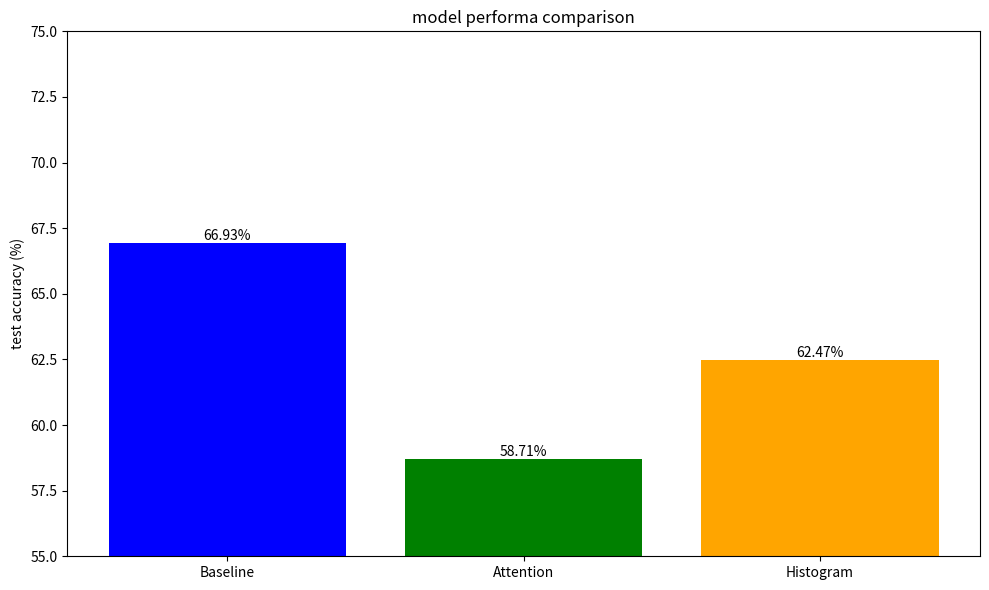

The matplotlib source for this figure:
import pandas as pd
import matplotlib.pyplot as plt



#Comprehensive comparison of all three models

results = {
    'Model': ['Baseline', 'Attention', 'Histogram'],
    'Test Accuracy': [66.93, 58.71, 62.47],
    'Parameters': ['3.9M', '4.2M', '3.9M'],
    'Training Time': ['45 min', '35 min', '35 min']
}


# Convert to DataFrame for easy manipulation
df = pd.DataFrame(results)
df.to_csv('model_comparison.csv', index=False)

# Create figure with appropriate size
fig, ax = plt.subplots(figsize=(10, 6))
models = df['Model']
accuracies = df['Test Accuracy']

# Create bar chart with distinct colors for each model
bars = ax.bar(models, accuracies, color=['blue', 'green', 'orange'])
ax.set_ylabel('test accuracy (%)')
ax.set_title('model performa comparison')
ax.set_ylim([55, 75])

# Add value labels on top of each bar
for bar in bars:
    height = bar.get_height()
    ax.text(bar.get_x() + bar.get_width()/2., height,
           f'{height:.2f}%',
           ha='center', va='bottom')

# Save high-resolution figure
plt.tight_layout()
plt.savefig('model.png', dpi=300)

plt.close()









# code 2

"""
================================================================================
COSC-4427: Computer Vision Project
Model Performance Comparison - Results Analysis

Author: Student 2 (Model Architecture Lead)
Date: February 2026
Course: Computer Vision (Winter 2026)
Professor: Omar Al-Buraiki

Description:
This script compares the performance of all three models developed in this
project: baseline, attention-enhanced, and histogram-equalized. It generates
a comprehensive comparison table and visualization showing which approach
worked best for facial emotion recognition.

Models Compared:
1. Baseline: MiniXception with standard preprocessing (66.93%)
2. Attention: Custom CNN with SE blocks (Student 2's contribution)
3. Histogram: MiniXception with histogram equalization (Student 1's contribution)

Purpose:
- Evaluate effectiveness of our modifications
- Demonstrate systematic experimentation
- Guide conclusions and future work
- Create presentation-ready visualizations

Output Files:
- model_comparison.csv: Tabular results data
- model_comparison.png: Bar chart visualization
================================================================================
"""

# ============================================================================
# IMPORTS AND DEPENDENCIES
# ============================================================================

import pandas as pd
# import matplotlib.pyplot as plt

# # ============================================================================
# # EXPERIMENTAL RESULTS
# # ============================================================================

# # Comprehensive comparison of all three models
# # Results collected from experiment_summary.txt files
# results = {
#     'Model': ['Baseline', 'Attention', 'Histogram'],
    
#     # Test accuracy on FER2013 test set (7,178 images)
#     # Higher is better
#     'Test Accuracy': [66.93, 58.71, 62.47],
    
#     # Model size (total parameters)
#     # Attention model larger due to SE blocks
#     'Parameters': ['3.9M', '4.2M', '3.9M'],
    
#     # Training time (approximate)
#     # Baseline took longer due to 45 epochs vs 30 epochs for others
#     'Training Time': ['45 min', '35 min', '35 min']
# }

# # ============================================================================
# # RESULTS ANALYSIS
# # ============================================================================

# print("=" * 70)
# print("model comparison - experimental results")
# print("=" * 70)

# # Convert to DataFrame for easy manipulation
# df = pd.DataFrame(results)

# # Display results table
# print("\nperformance summary:")
# print("-" * 70)
# print(df.to_string(index=False))
# print("-" * 70)

# # ============================================================================
# # STATISTICAL ANALYSIS
# # ============================================================================

# print("\nanalysis:")

# # Find best model
# best_idx = df['Test Accuracy'].idxmax()
# best_model = df.loc[best_idx, 'Model']
# best_accuracy = df.loc[best_idx, 'Test Accuracy']

# print(f"  best performing model: {best_model} ({best_accuracy:.2f}%)")

# # Calculate improvement over baseline
# baseline_accuracy = df[df['Model'] == 'Baseline']['Test Accuracy'].values[0]
# for idx, row in df.iterrows():
#     if row['Model'] != 'Baseline':
#         diff = row['Test Accuracy'] - baseline_accuracy
#         direction = "improvement" if diff > 0 else "decrease"
#         print(f"  {row['Model']:10s} vs baseline: {abs(diff):+5.2f}% {direction}")

# # ============================================================================
# # SAVE RESULTS TABLE
# # ============================================================================

# # Save to CSV for easy reference and documentation
# df.to_csv('model_comparison.csv', index=False)
# print("\nresults saved: model_comparison.csv")

# # ============================================================================
# # VISUALIZATION - BAR CHART
# # ============================================================================

# print("\ngenerating visualization")

# # Create figure with appropriate size
# fig, ax = plt.subplots(figsize=(10, 6))

# # Extract data for plotting
# models = df['Model']
# accuracies = df['Test Accuracy']

# # Create bar chart with distinct colors for each model
# bars = ax.bar(
#     models, 
#     accuracies, 
#     color=['blue', 'green', 'orange'],
#     alpha=0.8,
#     edgecolor='black',
#     linewidth=1.5
# )

# # Customize appearance
# ax.set_ylabel('test accuracy (%)', fontsize=12, fontweight='bold')
# ax.set_xlabel('model variant', fontsize=12, fontweight='bold')
# ax.set_title('model performance comparison\nfer2013 emotion recognition', 
#              fontsize=14, fontweight='bold', pad=20)

# # Set y-axis range to highlight differences
# # Range: 55-75% shows variation clearly
# ax.set_ylim([55, 75])

# # Add grid for easier reading
# ax.grid(axis='y', alpha=0.3, linestyle='--')

# # Add value labels on top of each bar
# for bar in bars:
#     height = bar.get_height()
#     ax.text(
#         bar.get_x() + bar.get_width() / 2.,  # X position (center of bar)
#         height,                               # Y position (top of bar)
#         f'{height:.2f}%',                    # Label text
#         ha='center',                          # Horizontal alignment
#         va='bottom',                          # Vertical alignment
#         fontsize=11,
#         fontweight='bold'
#     )

# # Add legend explaining each model
# legend_labels = [
#     'Baseline: MiniXception + standard preprocessing',
#     'Attention: Custom CNN + SE blocks (Student 2)',
#     'Histogram: MiniXception + histogram eq (Student 1)'
# ]
# ax.legend(bars, legend_labels, loc='upper right', fontsize=9)

# # Save high-resolution figure
# plt.tight_layout()
# plt.savefig('model_comparison.png', dpi=300, bbox_inches='tight')
# print("visualization saved: model_comparison.png")

# # Close plot to free memory
# plt.close()
